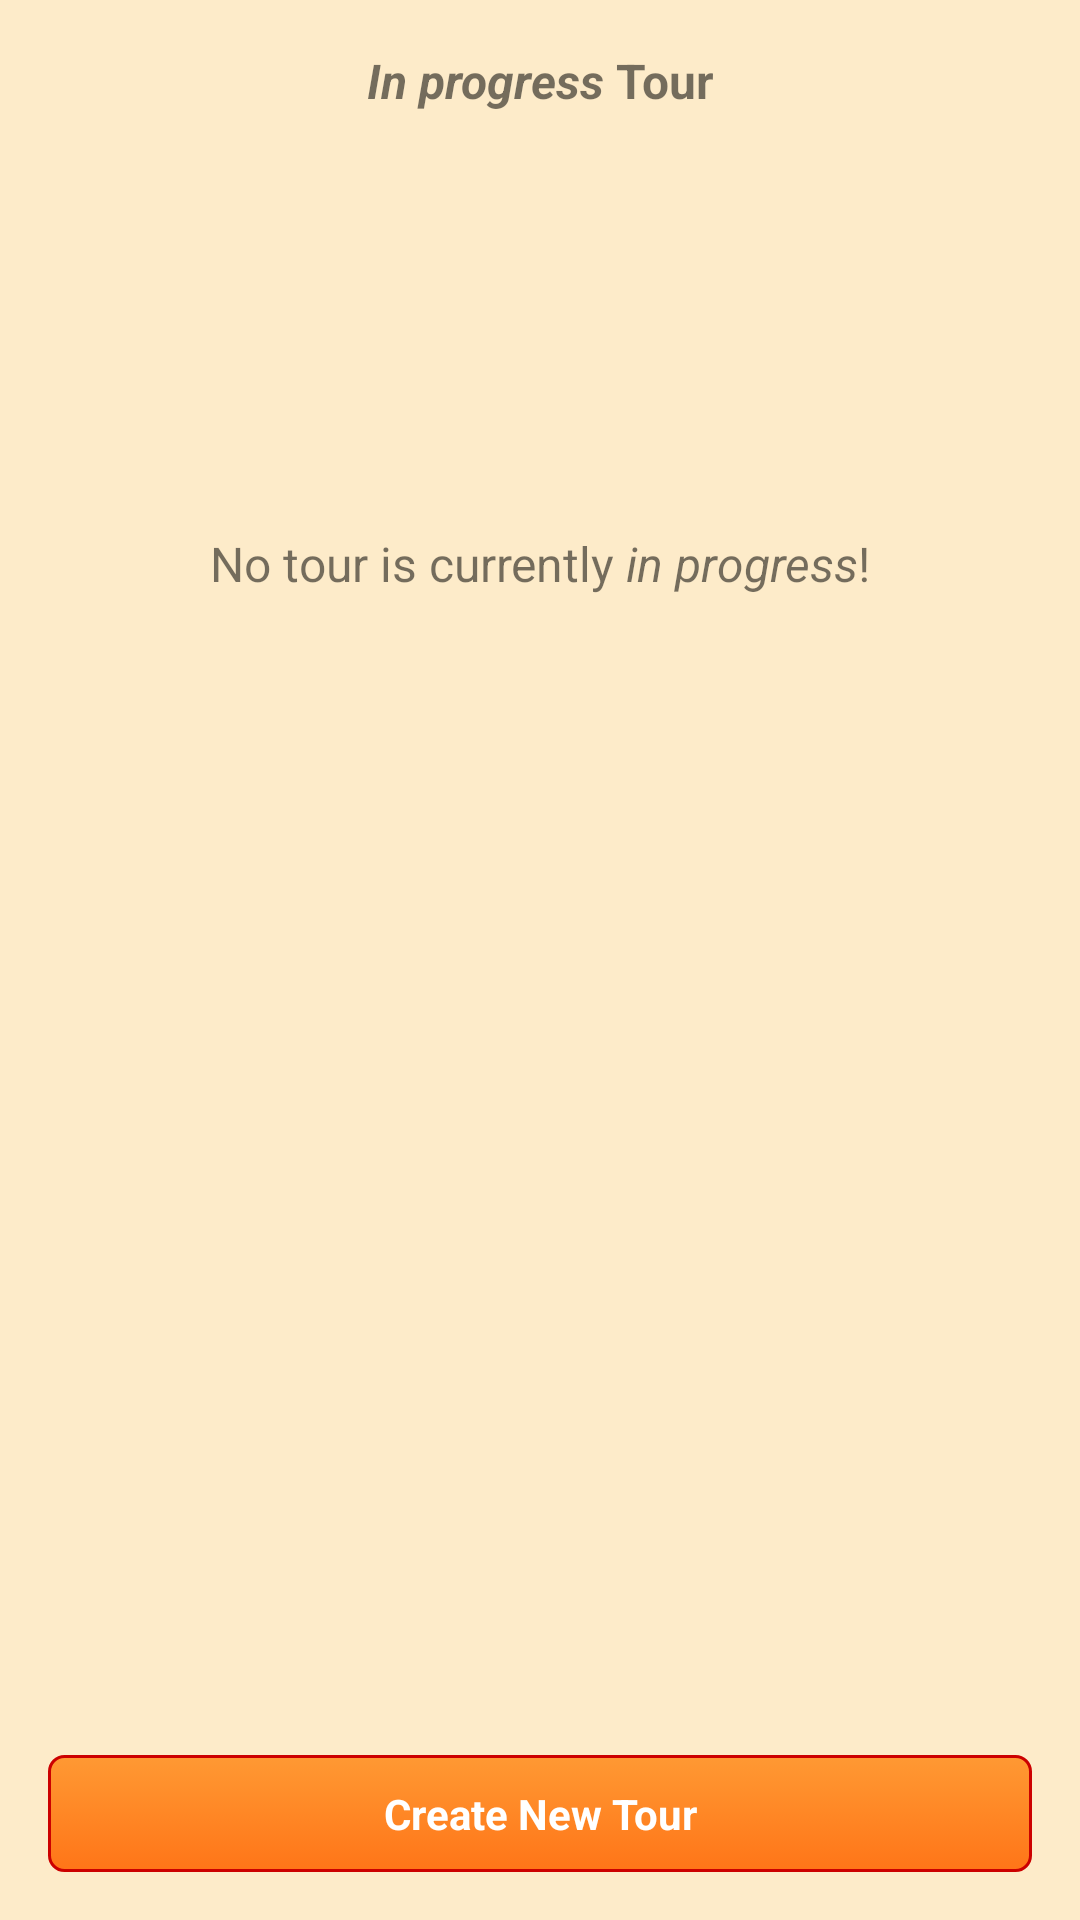

Produce the Android XML layout that renders to this screen, including the resource entries it uses.
<!-- AndroidManifest.xml: application theme AppTheme -->
<!-- res/layout/activity_tours_review.xml -->
<LinearLayout xmlns:android="http://schemas.android.com/apk/res/android"
    xmlns:tools="http://schemas.android.com/tools"
    android:layout_width="match_parent"
    android:layout_height="fill_parent"
    android:background="@color/generalBg"
    android:orientation="vertical"
    android:paddingBottom="@dimen/activity_vertical_margin"
    android:paddingLeft="@dimen/activity_horizontal_margin"
    android:paddingRight="@dimen/activity_horizontal_margin"
    android:paddingTop="@dimen/activity_vertical_margin"
    tools:context="com.example.easybike.ToursReviewActivity" >

    <TextView
        android:id="@+id/title"
        android:layout_width="match_parent"
        android:layout_height="wrap_content"
        android:layout_weight="0"
        android:gravity="center"
        android:layout_marginBottom="@dimen/activity_vertical_margin"
        android:text="@string/current_status_title"
        android:textSize="@dimen/generic_title_text"
        android:textStyle="bold" />

    <TextView
        android:id="@+id/errorText"
        android:layout_width="match_parent"
        android:layout_height="wrap_content"
        android:gravity="center"
        android:layout_weight="1"
        android:text="@string/no_current_tour"
        android:textSize="@dimen/generic_text" />

    <GridView
        android:id="@+id/gridView"
        android:layout_width="match_parent"
        android:layout_height="wrap_content"
        android:layout_weight="1"
        android:columnWidth="90dp"
        android:gravity="center"
        android:horizontalSpacing="10dp"
        android:numColumns="auto_fit"
        android:stretchMode="columnWidth"
        android:verticalSpacing="10dp" >
    </GridView>

    <Button
        android:id="@+id/planNewBtn"
        android:layout_width="match_parent"
        android:layout_height="wrap_content"
        android:layout_weight="0"
        android:layout_marginTop="@dimen/activity_vertical_margin"
        android:text="@string/planNewBtn" />

</LinearLayout>
<!-- resources referenced by this layout -->
<resources>
  <color name="generalBg">#B0FFE5B4</color>
  <dimen name="activity_horizontal_margin">16dp</dimen>
  <dimen name="activity_vertical_margin">16dp</dimen>
  <dimen name="generic_text">16dp</dimen>
  <dimen name="generic_title_text">16dp</dimen>
  <string name="current_status_title"><i>In progress</i> Tour</string>
  <string name="no_current_tour">No tour is currently <i>in progress</i>!</string>
  <string name="planNewBtn">Create New Tour</string>
  <style name="AppTheme" parent="AppBaseTheme">
  
          
          <item name="android:buttonStyle">@style/ButtonStyle</item>
      </style>
  <style name="AppBaseTheme" parent="Theme.AppCompat.Light">
          
      </style>
  <style name="ButtonStyle">
          <item name="android:background">@drawable/btn_bg</item>
          <item name="android:textStyle">bold</item>
          <item name="android:textColor">@color/btnText</item>
          <item name="android:gravity">center</item>
          <item name="android:paddingTop">10dp</item>
          <item name="android:paddingBottom">10dp</item>
          <item name="android:paddingLeft">15dp</item>
          <item name="android:paddingRight">15dp</item>
      </style>
  <!-- drawable btn_bg (drawable) -->
  <?xml version="1.0" encoding="UTF-8"?>
  <selector xmlns:android="http://schemas.android.com/apk/res/android">
  
      <item android:state_pressed="false">
          <shape xmlns:android="http://schemas.android.com/apk/res/android" android:shape="rectangle">
              <gradient android:angle="90" android:endColor="@color/btnEndBg" android:startColor="@color/btnStartBg" />
              <corners android:radius="@dimen/corners_radius"/>
              <stroke android:width="@dimen/btn_strokes_width" android:color="@color/btnStrokes" />
          </shape>
      </item>
      <item android:state_pressed="true">
          <shape xmlns:android="http://schemas.android.com/apk/res/android" android:shape="rectangle">
              <gradient android:angle="90" android:endColor="@color/btnEndBgP" android:startColor="@color/btnStartBgP" />
              <stroke android:width="@dimen/btn_strokes_width" android:color="@color/btnStrokesP"/>
              <corners android:radius="@dimen/corners_radius"/>
          </shape>
  	</item>
      <item android:state_activated="true">
          <shape xmlns:android="http://schemas.android.com/apk/res/android" android:shape="rectangle">
              <gradient android:angle="90" android:endColor="@color/btnEndBgP" android:startColor="@color/btnStartBgP" />
              <stroke android:width="@dimen/btn_strokes_width" android:color="@color/btnStrokesP"/>
              <corners android:radius="@dimen/corners_radius"/>
          </shape>
      </item>
  
  </selector>
  <color name="btnText">#FFFFFF</color>
  <color name="btnEndBg">#FF9933</color>
  <color name="btnStartBg">#FF7518</color>
  <dimen name="corners_radius">5dp</dimen>
  <dimen name="btn_strokes_width">1dp</dimen>
  <color name="btnStrokes">#CC0000</color>
  <color name="btnEndBgP">#D0FF4F00</color>
  <color name="btnStartBgP">#D0FF4F00</color>
  <color name="btnStrokesP">#CC0000</color>
</resources>
